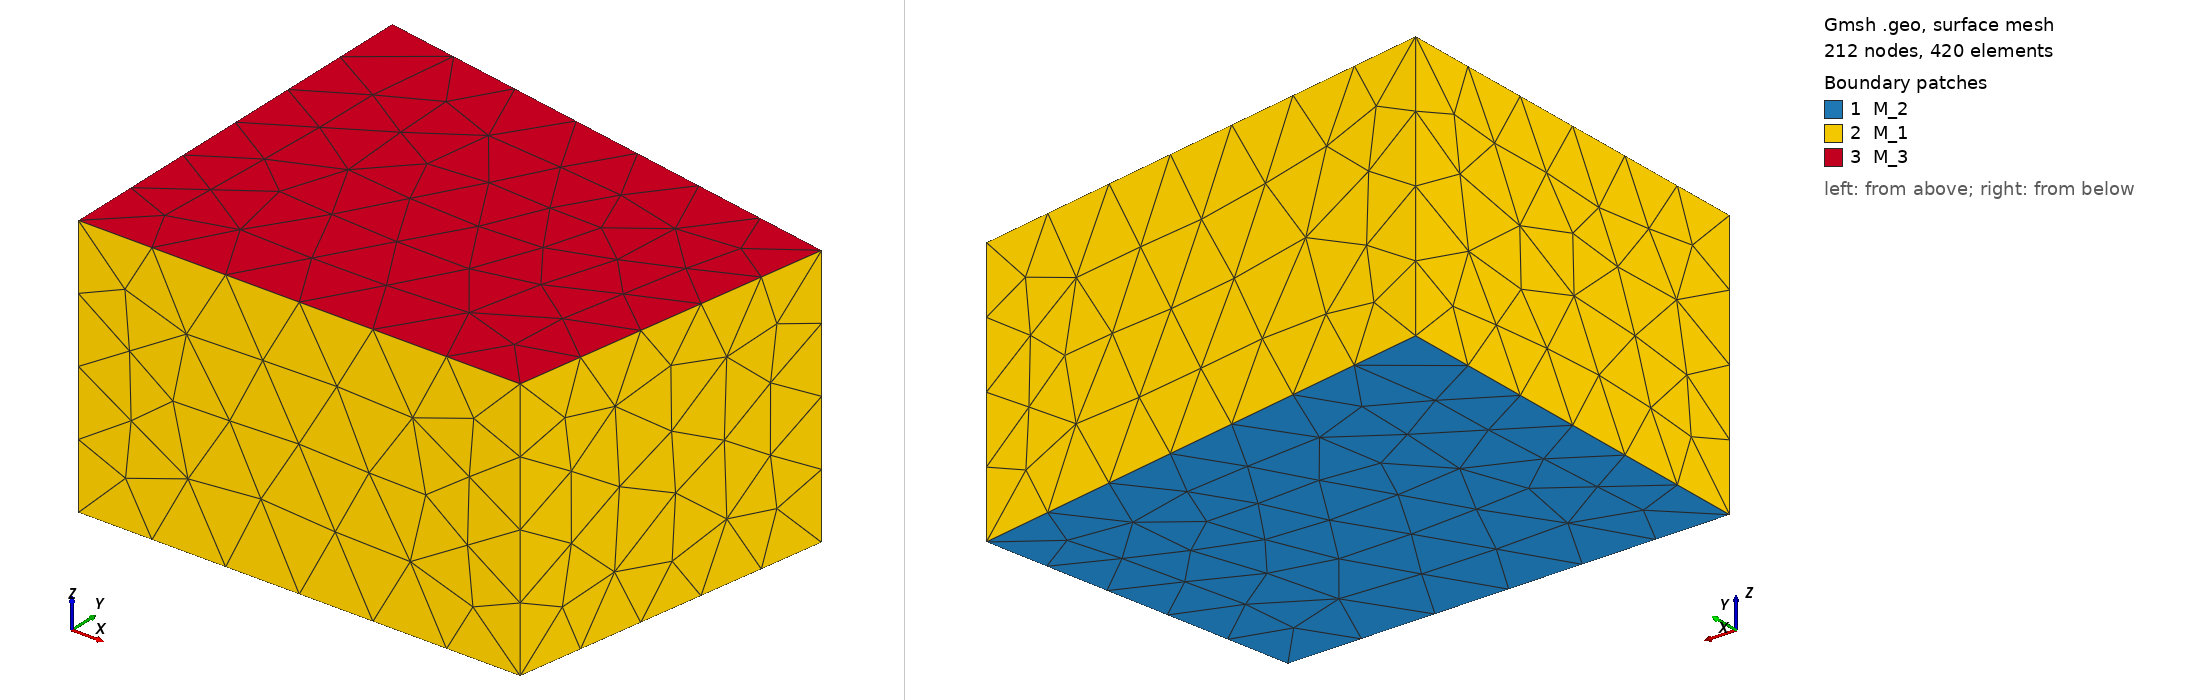

Gmsh geometry script, surface-meshed: 212 nodes, 420 surface elements. Boundary patches (legend numbers): 1 M_2, 2 M_1, 3 M_3. Left view from above one corner, right view from below the opposite corner. Legend entries are the model's physical surfaces. The drawing asked Gmsh for element sizes between 1% and 20% of the model's largest extent; the script's own settings can give other sizes.

=== MeasurementRoom.geo (drawn) ===
lc = 1.0;

Point(1) = { 0.0, 5.1, 0.0, lc };
Point(2) = { 6.21, 4.0, 0.0, lc };
Point(3) = { 5.52, 0.0, 0.0, lc };
Point(4) = { 0.0, 0.0, 0.0, lc };
Point(5) = { 6.21, 4.0, 3.3, lc };
Point(6) = { 5.52, 0.0, 3.3, lc };
Point(7) = { 0.0, 0.0, 3.3, lc };
Point(8) = { 0.0, 5.1, 3.3, lc };
Line(1) = { 1, 2 };
Line(2) = { 2, 3 };
Line(3) = { 3, 4 };
Line(4) = { 1, 4 };
Line(5) = { 2, 5 };
Line(6) = { 5, 6 };
Line(7) = { 3, 6 };
Line(8) = { 7, 8 };
Line(9) = { 1, 8 };
Line(10) = { 4, 7 };
Line(11) = { 5, 8 };
Line(12) = { 6, 7 };
Line Loop(1) = { 1, 2, 3, -4 };
Line Loop(2) = { -2, 5, 6, -7 };
Line Loop(3) = { 8, -9, 4, 10 };
Line Loop(4) = { -11, -5, -1, 9 };
Line Loop(5) = { -12, -6, 11, -8 };
Line Loop(6) = { 12, -10, -3, 7 };
Plane Surface(1) = { 1 };
Plane Surface(2) = { 2 };
Plane Surface(3) = { 3 };
Plane Surface(4) = { 4 };
Plane Surface(5) = { 5 };
Plane Surface(6) = { 6 };
Surface Loop(1) = { 1, 2, 3, 4, 5, 6 };
Physical Surface("M_2") = { 1 };
Physical Surface("M_1") = { 2, 3, 4, 6 };
Physical Surface("M_3") = { 5 };
Volume( 1 ) = { 1 };
Physical Volume("RoomVolume") = { 1 };
Physical Line ("default") = {1, 2, 3, 4, 5, 6, 7, 8, 9, 10, 11, 12};
Mesh.Algorithm = 6;
Mesh.Algorithm3D = 1; // Delaunay3D, works for boundary layer insertion.
Mesh.Optimize = 1; // Gmsh smoother, works with boundary layers (netgen version does not).
Mesh.CharacteristicLengthFromPoints = 1;
// Recombine Surface "*";
